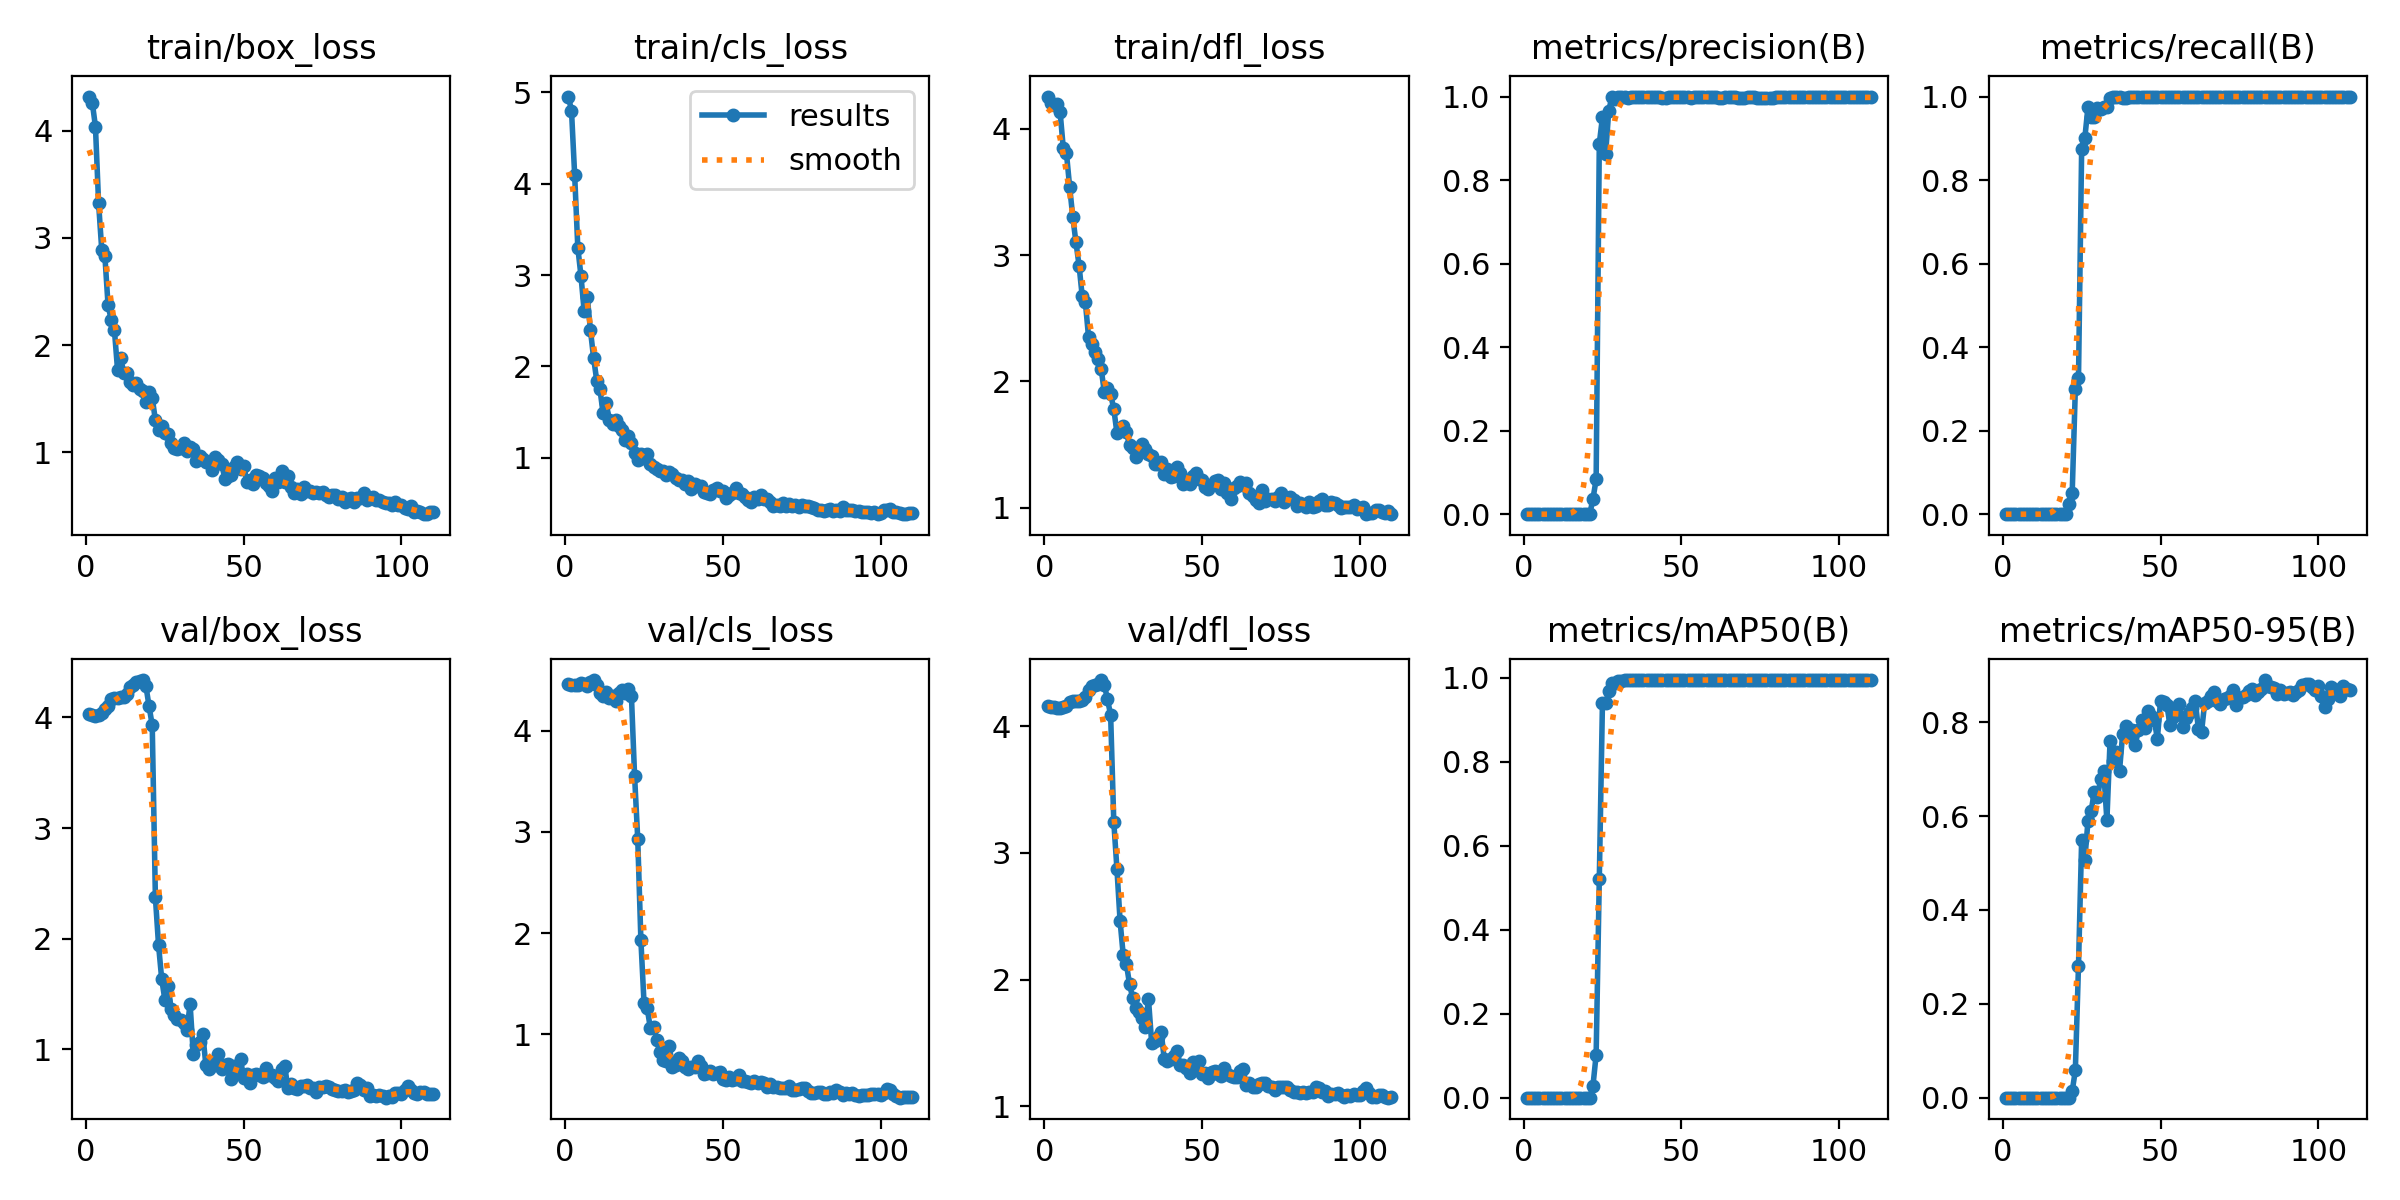

Values plotted in this chart, from the file beside it:
epoch, train/box_loss, train/cls_loss, train/dfl_loss, metrics/precision(B), metrics/recall(B), metrics/mAP50(B), metrics/mAP50-95(B), val/box_loss, val/cls_loss, val/dfl_loss, lr/pg0, lr/pg1, lr/pg2
1, 4.317, 4.954, 4.257, 0, 0, 0, 0, 4.03, 4.467, 4.157, 7.145e-05, 7.145e-05, 7.145e-05
2, 4.26, 4.801, 4.202, 0, 0, 0, 0, 4.022, 4.457, 4.152, 0.0001558, 0.0001558, 0.0001558
3, 4.037, 4.1, 4.188, 0, 0, 0, 0, 4.017, 4.457, 4.147, 0.0002386, 0.0002386, 0.0002386
4, 3.321, 3.301, 4.201, 0, 0, 0, 0, 4.019, 4.458, 4.145, 0.0003198, 0.0003198, 0.0003198
5, 2.887, 2.993, 4.131, 0, 0, 0, 0, 4.042, 4.47, 4.146, 0.0003995, 0.0003995, 0.0003995
6, 2.826, 2.61, 3.846, 0, 0, 0, 0, 4.075, 4.466, 4.152, 0.0004776, 0.0004776, 0.0004776
7, 2.37, 2.762, 3.807, 0, 0, 0, 0, 4.105, 4.445, 4.16, 0.0005542, 0.0005542, 0.0005542
8, 2.236, 2.398, 3.544, 0, 0, 0, 0, 4.164, 4.484, 4.188, 0.0006293, 0.0006293, 0.0006293
9, 2.144, 2.095, 3.303, 0, 0, 0, 0, 4.178, 4.502, 4.199, 0.0007028, 0.0007028, 0.0007028
10, 1.771, 1.845, 3.103, 0, 0, 0, 0, 4.175, 4.458, 4.2, 0.0007748, 0.0007748, 0.0007748
11, 1.879, 1.755, 2.917, 0, 0, 0, 0, 4.18, 4.376, 4.2, 0.0008452, 0.0008452, 0.0008452
12, 1.736, 1.49, 2.673, 0, 0, 0, 0, 4.183, 4.343, 4.208, 0.0009141, 0.0009141, 0.0009141
13, 1.741, 1.596, 2.625, 0, 0, 0, 0, 4.21, 4.384, 4.231, 0.0009815, 0.0009815, 0.0009815
14, 1.654, 1.409, 2.351, 0, 0, 0, 0, 4.273, 4.327, 4.282, 0.001047, 0.001047, 0.001047
15, 1.631, 1.371, 2.297, 0, 0, 0, 0, 4.292, 4.346, 4.315, 0.001112, 0.001112, 0.001112
16, 1.65, 1.418, 2.235, 0, 0, 0, 0, 4.324, 4.293, 4.326, 0.001174, 0.001174, 0.001174
17, 1.593, 1.344, 2.176, 0, 0, 0, 0, 4.325, 4.372, 4.33, 0.001223, 0.001223, 0.001223
18, 1.573, 1.301, 2.098, 0, 0, 0, 0, 4.337, 4.408, 4.363, 0.00121, 0.00121, 0.00121
19, 1.465, 1.19, 1.917, 0, 0, 0, 0, 4.283, 4.374, 4.326, 0.001197, 0.001197, 0.001197
20, 1.563, 1.234, 1.945, 0, 0, 0, 0, 4.1, 4.413, 4.211, 0.001185, 0.001185, 0.001185
21, 1.509, 1.163, 1.898, 0.00073, 0.025, 0.00039, 4e-05, 3.929, 4.345, 4.088, 0.001172, 0.001172, 0.001172
22, 1.298, 1.054, 1.782, 0.03737, 0.05, 0.02891, 0.01368, 2.374, 3.554, 3.244, 0.001159, 0.001159, 0.001159
23, 1.208, 0.9768, 1.591, 0.08303, 0.3, 0.1021, 0.05818, 1.943, 2.929, 2.872, 0.001146, 0.001146, 0.001146
24, 1.246, 1.036, 1.613, 0.887, 0.325, 0.5205, 0.2813, 1.636, 1.928, 2.46, 0.001133, 0.001133, 0.001133
25, 1.179, 0.9927, 1.65, 0.9503, 0.875, 0.9411, 0.5489, 1.45, 1.304, 2.19, 0.00112, 0.00112, 0.00112
26, 1.169, 1.038, 1.596, 0.8627, 0.9, 0.9397, 0.5068, 1.57, 1.256, 2.124, 0.001107, 0.001107, 0.001107
27, 1.089, 0.9267, 1.493, 0.9661, 0.975, 0.9679, 0.5893, 1.368, 1.061, 1.962, 0.001095, 0.001095, 0.001095
28, 1.038, 0.9012, 1.474, 0.9995, 0.95, 0.9873, 0.6102, 1.313, 1.075, 1.853, 0.001082, 0.001082, 0.001082
29, 1.03, 0.8759, 1.403, 0.993, 0.95, 0.9879, 0.6516, 1.275, 0.9466, 1.771, 0.001069, 0.001069, 0.001069
30, 1.038, 0.8592, 1.463, 1, 0.9719, 0.9924, 0.6418, 1.268, 0.8202, 1.745, 0.001056, 0.001056, 0.001056
31, 1.083, 0.8522, 1.502, 1, 0.9691, 0.9928, 0.6783, 1.242, 0.7441, 1.7, 0.001043, 0.001043, 0.001043
32, 1.009, 0.8058, 1.461, 0.9981, 0.975, 0.9945, 0.6956, 1.173, 0.7324, 1.626, 0.00103, 0.00103, 0.00103
33, 1.05, 0.8421, 1.423, 0.9972, 0.975, 0.9945, 0.5911, 1.411, 0.8793, 1.844, 0.001017, 0.001017, 0.001017
34, 1.034, 0.8171, 1.405, 1, 0.9961, 0.995, 0.759, 0.9618, 0.6798, 1.501, 0.001005, 0.001005, 0.001005
35, 0.9155, 0.7793, 1.343, 1, 0.999, 0.995, 0.7173, 1.04, 0.693, 1.518, 0.0009917, 0.0009917, 0.0009917
36, 0.9664, 0.7595, 1.347, 1, 0.9982, 0.995, 0.7371, 1.064, 0.7653, 1.548, 0.0009789, 0.0009789, 0.0009789
37, 0.9343, 0.752, 1.365, 1, 0.9987, 0.995, 0.6967, 1.143, 0.7353, 1.589, 0.000966, 0.000966, 0.000966
38, 0.9071, 0.7148, 1.263, 1, 0.997, 0.995, 0.7753, 0.8591, 0.6722, 1.373, 0.0009531, 0.0009531, 0.0009531
39, 0.9102, 0.7497, 1.306, 1, 0.9974, 0.995, 0.7931, 0.8265, 0.6589, 1.36, 0.0009403, 0.0009403, 0.0009403
40, 0.8307, 0.6573, 1.24, 1, 0.9979, 0.995, 0.7699, 0.8755, 0.6764, 1.369, 0.0009274, 0.0009274, 0.0009274
41, 0.9541, 0.7143, 1.25, 1, 0.9985, 0.995, 0.7838, 0.8607, 0.6722, 1.396, 0.0009146, 0.0009146, 0.0009146
42, 0.9287, 0.6922, 1.321, 1, 0.999, 0.995, 0.7519, 0.9573, 0.7312, 1.435, 0.0009017, 0.0009017, 0.0009017
43, 0.8949, 0.6856, 1.277, 0.9997, 1, 0.995, 0.7844, 0.8204, 0.6857, 1.325, 0.0008888, 0.0008888, 0.0008888
44, 0.7543, 0.6241, 1.183, 0.9973, 1, 0.995, 0.8038, 0.8598, 0.6047, 1.322, 0.000876, 0.000876, 0.000876
45, 0.78, 0.6131, 1.222, 0.9974, 1, 0.995, 0.7879, 0.869, 0.6155, 1.303, 0.0008631, 0.0008631, 0.0008631
46, 0.7927, 0.6, 1.184, 0.9991, 1, 0.995, 0.8248, 0.7314, 0.6406, 1.262, 0.0008502, 0.0008502, 0.0008502
47, 0.8607, 0.651, 1.248, 0.999, 1, 0.995, 0.8134, 0.8491, 0.611, 1.352, 0.0008374, 0.0008374, 0.0008374
48, 0.9076, 0.6657, 1.272, 0.9981, 1, 0.995, 0.8054, 0.8089, 0.6159, 1.305, 0.0008245, 0.0008245, 0.0008245
49, 0.8415, 0.6327, 1.224, 0.9978, 1, 0.995, 0.7647, 0.9115, 0.6231, 1.36, 0.0008117, 0.0008117, 0.0008117
50, 0.8754, 0.6372, 1.219, 0.9983, 1, 0.995, 0.8449, 0.7393, 0.558, 1.254, 0.0007988, 0.0007988, 0.0007988
51, 0.7208, 0.5622, 1.16, 0.9982, 1, 0.995, 0.8428, 0.7745, 0.5464, 1.266, 0.0007859, 0.0007859, 0.0007859
52, 0.7405, 0.5929, 1.15, 0.9984, 1, 0.995, 0.8376, 0.6986, 0.5807, 1.225, 0.0007731, 0.0007731, 0.0007731
53, 0.7035, 0.6145, 1.179, 0.9977, 1, 0.995, 0.7937, 0.7696, 0.5447, 1.266, 0.0007602, 0.0007602, 0.0007602
54, 0.7883, 0.6648, 1.21, 0.9991, 1, 0.995, 0.8107, 0.7786, 0.5568, 1.274, 0.0007474, 0.0007474, 0.0007474
55, 0.7838, 0.6134, 1.22, 1, 1, 0.995, 0.8294, 0.7675, 0.5965, 1.256, 0.0007345, 0.0007345, 0.0007345
56, 0.7585, 0.6005, 1.149, 1, 0.9989, 0.995, 0.8378, 0.7501, 0.5373, 1.24, 0.0007216, 0.0007216, 0.0007216
57, 0.7097, 0.5661, 1.193, 1, 0.9992, 0.995, 0.7904, 0.8279, 0.5394, 1.304, 0.0007088, 0.0007088, 0.0007088
58, 0.6843, 0.5341, 1.113, 0.9996, 1, 0.995, 0.8083, 0.773, 0.5242, 1.256, 0.0006959, 0.0006959, 0.0006959
59, 0.6408, 0.515, 1.065, 0.999, 1, 0.995, 0.8189, 0.7658, 0.5206, 1.239, 0.0006831, 0.0006831, 0.0006831
60, 0.762, 0.5678, 1.156, 0.9979, 1, 0.995, 0.8303, 0.7397, 0.5398, 1.229, 0.0006702, 0.0006702, 0.0006702
... 50 more rows
